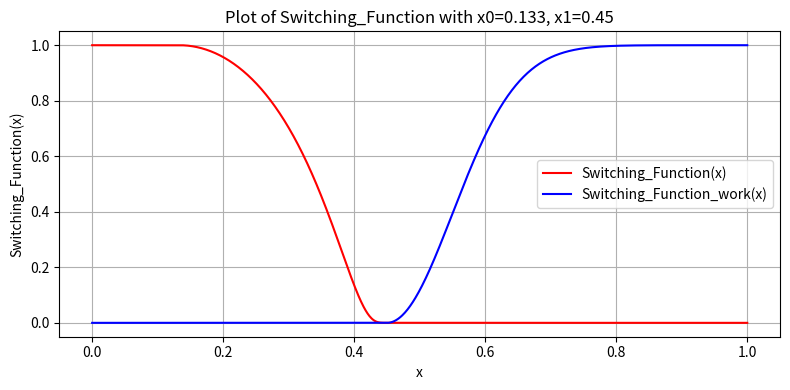

Write Python code to recreate this figure.
import numpy as np
import matplotlib.pyplot as plt

def switching_function(x):
    x0 = 0.133
    x1 = 0.46
    res = np.zeros_like(x)

    # Region 1
    mask1 = x <= x0
    res[mask1] = 1.0 - x[mask1]**14

    # Region 2
    mask2 = (x > x0) & (x < x1)
    res[mask2] = (
        np.exp(1.0 - 1.0 / (1.0 - ((x[mask2] - x0) / (x1 - x0))**2)) *
        ((1.0 - x0**14) - (1.0 - x1)**14) + (1.0 - x1)**14
    )

    # Region 3
    mask3 = x >= x1
    res[mask3] = (1.0 - x[mask3])**14

    return res

def sw4(x):
    x0 = 0.45
    alpha = 2e-2
    x = np.asarray(x)
    result = np.zeros_like(x, dtype=float)
    mask = x > x0
    result[mask] = 1.0 - np.exp(-((x[mask] - x0)**2) / alpha)
    return result    



# Generate and plot the function
x_vals = np.linspace(0, 1., 1000)
y_vals = switching_function(x_vals)
z_vals = sw4(x_vals)

plt.figure(figsize=(8, 4))
plt.plot(x_vals, y_vals, label="Switching_Function(x)", color="red")
plt.plot(x_vals, z_vals, label="Switching_Function_work(x)", color="blue")
plt.xlabel("x")
plt.ylabel("Switching_Function(x)")
plt.title("Plot of Switching_Function with x0=0.133, x1=0.45")
plt.grid(True)
plt.legend()
plt.tight_layout()
plt.show()
